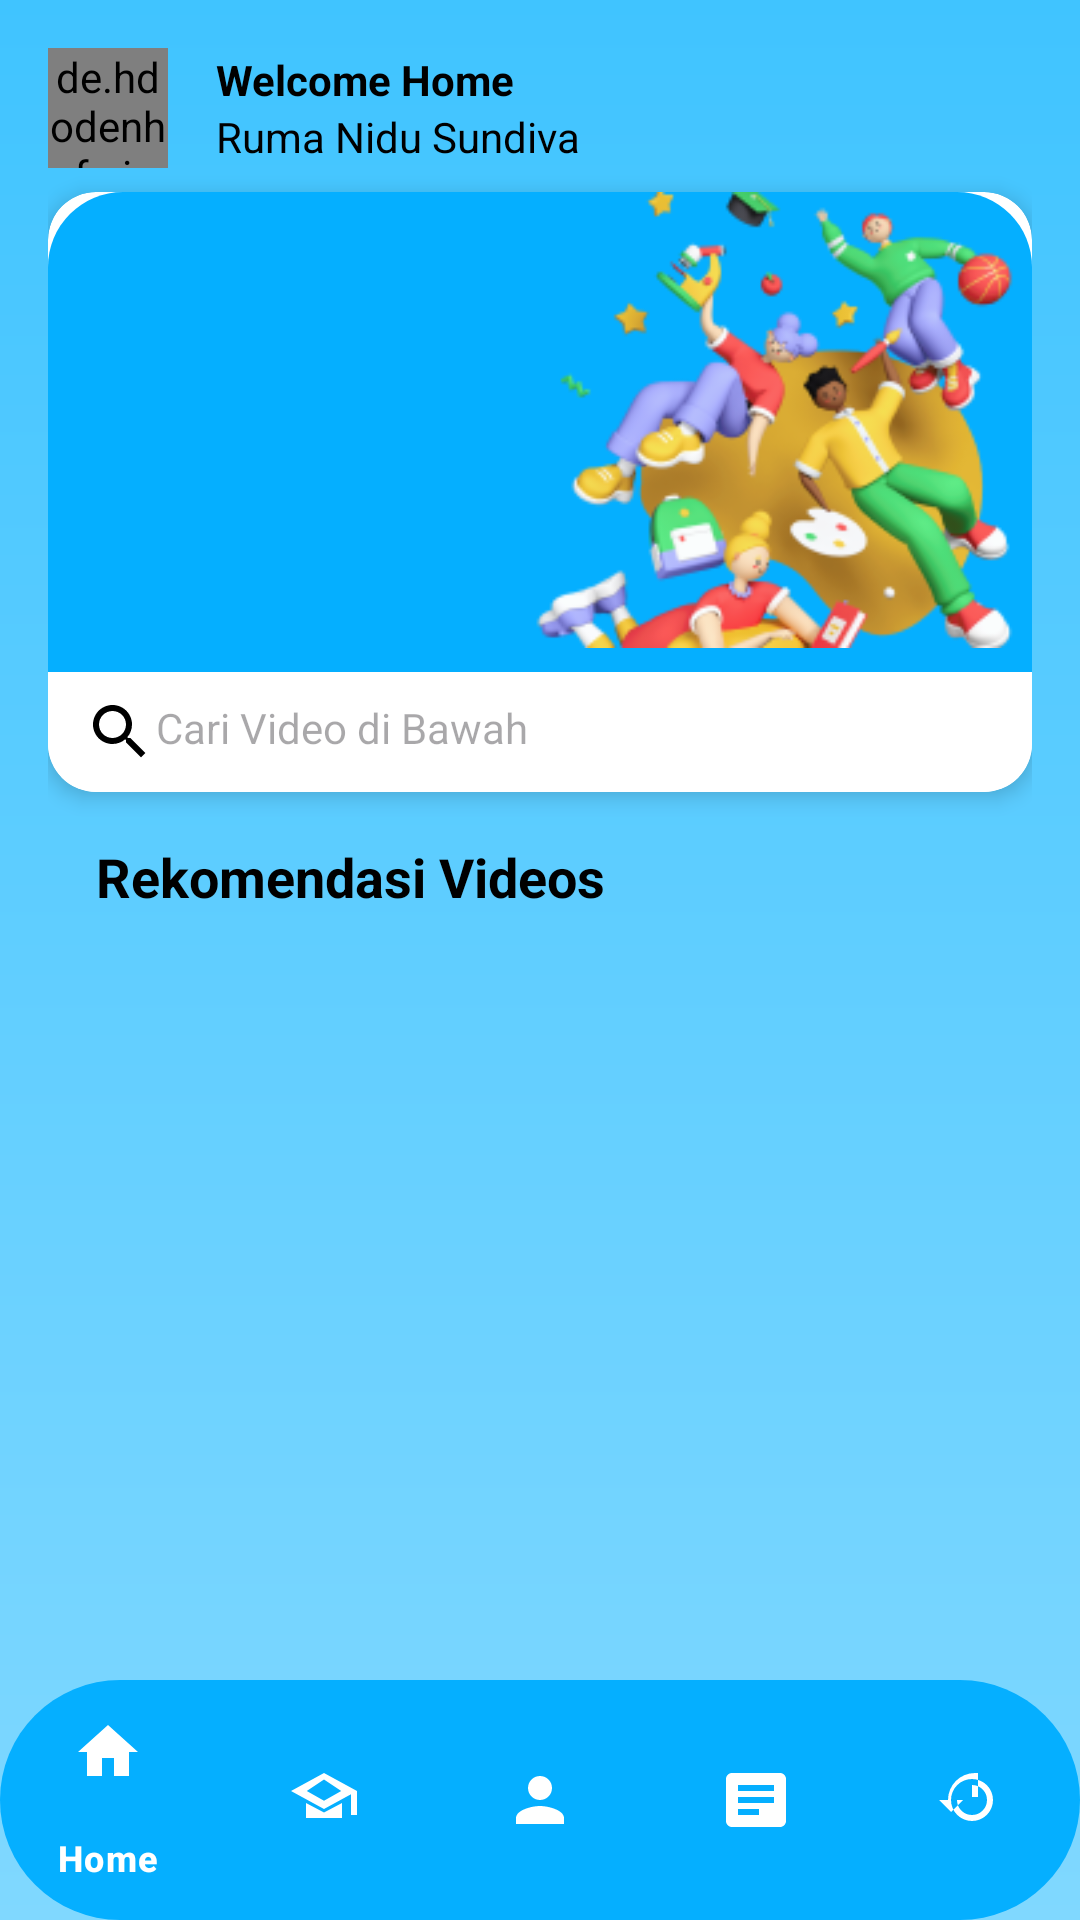

This screen was rendered from an Android layout file. Write that file and the resources it references.
<!-- AndroidManifest.xml: application theme Theme.Pum -->
<!-- res/layout/activity_home.xml -->
<?xml version="1.0" encoding="utf-8"?>
<androidx.constraintlayout.widget.ConstraintLayout
    xmlns:android="http://schemas.android.com/apk/res/android"
    xmlns:app="http://schemas.android.com/apk/res-auto"
    xmlns:tools="http://schemas.android.com/tools"
    android:layout_width="match_parent"
    android:layout_height="match_parent"
    android:background="@drawable/gradient_background"
    tools:context=".home.HomeActivity">

    <ScrollView
        android:layout_width="match_parent"
        android:layout_height="match_parent"
        android:fillViewport="true">

        <LinearLayout
            android:layout_width="match_parent"
            android:layout_height="wrap_content"
            android:orientation="vertical"
            android:padding="16dp">

            
            <LinearLayout
                android:id="@+id/welcomeLayout"
                android:layout_width="match_parent"
                android:layout_height="wrap_content"
                android:orientation="horizontal"
                android:gravity="center_vertical">

                
                <de.hdodenhof.circleimageview.CircleImageView
                    android:id="@+id/imgAvatar"
                    android:layout_width="40dp"
                    android:layout_height="40dp"
                    android:layout_marginEnd="16dp"
                    android:src="@drawable/icon"
                    android:background="@android:color/white"
                    android:scaleType="centerCrop" />

                
                <LinearLayout
                    android:layout_width="wrap_content"
                    android:layout_height="wrap_content"
                    android:orientation="vertical">

                    <TextView
                        android:id="@+id/tvWelcome"
                        android:layout_width="wrap_content"
                        android:layout_height="wrap_content"
                        android:text="Welcome Home"
                        android:textSize="14sp"
                        android:textStyle="bold"
                        android:textColor="@android:color/black" />

                    <TextView
                        android:id="@+id/tvUserName"
                        android:layout_width="wrap_content"
                        android:layout_height="wrap_content"
                        android:text="Ruma Nidu Sundiva"
                        android:textSize="14sp"
                        android:textColor="@color/black" />
                </LinearLayout>
            </LinearLayout>

            
            <androidx.cardview.widget.CardView
                android:id="@+id/cardSearch"
                android:layout_width="match_parent"
                android:layout_height="200dp"
                android:layout_marginTop="8dp"
                app:cardCornerRadius="16dp"
                app:cardElevation="4dp">

                <LinearLayout
                    android:layout_width="match_parent"
                    android:layout_height="match_parent"
                    android:orientation="vertical"
                    android:gravity="center"
                    android:background="@drawable/rectangle_11_shape">

                    
                    <ImageView
                        android:id="@+id/imgIllustration"
                        android:layout_width="172dp"
                        android:layout_height="152dp"
                        android:layout_gravity="end"
                        android:scaleType="centerCrop"
                        android:src="@drawable/img" />

                    
                    <EditText
                        android:id="@+id/etSearch"
                        android:layout_width="match_parent"
                        android:layout_height="wrap_content"
                        android:hint="Cari Video di Bawah"
                        android:drawableStart="@drawable/baseline_search_24"
                        android:background="@color/white"
                        android:padding="12dp"
                        android:layout_marginTop="8dp"
                        android:textColor="@android:color/black"
                        android:textSize="14sp" />
                </LinearLayout>
            </androidx.cardview.widget.CardView>

            
            <TextView
                android:id="@+id/tvAllVideos"
                android:layout_width="wrap_content"
                android:layout_height="wrap_content"
                android:text="Rekomendasi Videos"
                android:textSize="18sp"
                android:textStyle="bold"
                android:textColor="@android:color/black"
                android:layout_marginStart="16dp"
                android:layout_marginTop="16dp" />

            
            <androidx.recyclerview.widget.RecyclerView
                android:id="@+id/recyclerViewVideos"
                android:layout_width="match_parent"
                android:layout_height="wrap_content"
                android:padding="8dp"
                android:layout_marginTop="8dp"
                android:scrollbars="horizontal"
                app:layoutManager="LinearLayoutManager"
                tools:listitem="@layout/item_home" />
        </LinearLayout>
    </ScrollView>

    
    <com.google.android.material.bottomnavigation.BottomNavigationView
        android:id="@+id/bottomNavigation"
        android:layout_width="match_parent"
        android:layout_height="wrap_content"
        app:menu="@menu/buttombar"
        android:background="@drawable/button_melingkar"
        app:itemIconTint="@color/white"
        app:itemTextColor="@color/white"
        app:layout_constraintBottom_toBottomOf="parent" />
</androidx.constraintlayout.widget.ConstraintLayout>
<!-- res/layout/item_home.xml (included above) -->
<androidx.cardview.widget.CardView xmlns:android="http://schemas.android.com/apk/res/android"
    android:layout_width="match_parent"
    android:layout_height="wrap_content"
    android:layout_margin="8dp"
    android:backgroundTint="@color/white"
    android:elevation="4dp"
    android:padding="8dp">

    <LinearLayout
        android:layout_width="match_parent"
        android:layout_height="wrap_content"
        android:orientation="vertical">

        
        <ImageView
            android:id="@+id/imgVideoThumbnail"
            android:layout_width="match_parent"
            android:layout_height="180dp"
            android:scaleType="centerCrop"
            android:contentDescription="Video Thumbnail" />

        
        <TextView
            android:id="@+id/tvVideoTitle"
            android:layout_width="match_parent"
            android:layout_height="wrap_content"
            android:text="Video Title"
            android:textSize="18sp"
            android:textStyle="bold" />

        
        <TextView
            android:id="@+id/tvVideoCreator"
            android:layout_width="match_parent"
            android:layout_height="wrap_content"
            android:text="Video Creator"
            android:textSize="14sp" />

        
        <TextView
            android:id="@+id/tvVideoDescription"
            android:layout_width="match_parent"
            android:layout_height="wrap_content"
            android:text="Video Description"
            android:textSize="14sp" />
    </LinearLayout>
</androidx.cardview.widget.CardView>
<!-- resources referenced by this layout -->
<resources>
  <color name="black">#FF000000</color>
  <color name="white">#FFFFFFFF</color>
  <!-- drawable baseline_search_24 (drawable) -->
  <?xml version="1.0" encoding="utf-8"?>
  <vector xmlns:android="http://schemas.android.com/apk/res/android"
      android:height="24dp"
      android:width="24dp"
      android:viewportHeight="24"
      android:viewportWidth="24"
      android:tint="#000000">
  
      <path
          android:fillColor="@android:color/white"
          android:pathData="M15.5,14h-0.79l-0.28,-0.27C15.41,12.59 16,11.11 16,9.5 16,5.91 13.09,3 9.5,3S3,5.91 3,9.5 5.91,16 9.5,16c1.61,0 3.09,-0.59 4.23,-1.57l0.27,0.28v0.79l5,4.99L20.49,19l-4.99,-5zM9.5,14C7.01,14 5,11.99 5,9.5S7.01,5 9.5,5 14,7.01 14,9.5 11.99,14 9.5,14z" />
  
  </vector>
  <!-- drawable button_melingkar (drawable) -->
  <?xml version="1.0" encoding="utf-8"?>
  <shape xmlns:android="http://schemas.android.com/apk/res/android"
      android:shape="rectangle">
      <solid android:color="@color/rectangle_11_color" />
      <corners android:radius="155dp"/>
  </shape>
  <!-- drawable gradient_background (drawable) -->
  <?xml version="1.0" encoding="utf-8"?>
  <layer-list xmlns:android="http://schemas.android.com/apk/res/android">
      <item>
          <shape>
              <gradient
                  android:angle="90"
                  android:startColor="#80D8FF"
                  android:endColor="#40C4FF"
                  android:type="linear" />
          </shape>
      </item>
  </layer-list>
  <!-- drawable icon: webp bitmap (drawable, 134218 bytes) -->
  <!-- drawable img: png bitmap (drawable, 45959 bytes) -->
  <!-- drawable rectangle_11_shape (drawable) -->
  <?xml version="1.0" encoding="utf-8"?>
  <shape xmlns:android="http://schemas.android.com/apk/res/android"
  	android:shape="rectangle" >
  	<corners android:radius="25dp" />
  	<solid android:color="@color/rectangle_11_color" />
  </shape>
  <style name="Theme.Pum" parent="Base.Theme.Pum" />
  <color name="rectangle_11_color">#05AFFF</color>
  <style name="Base.Theme.Pum" parent="Theme.Material3.DayNight.NoActionBar">
          
          
      </style>
</resources>
